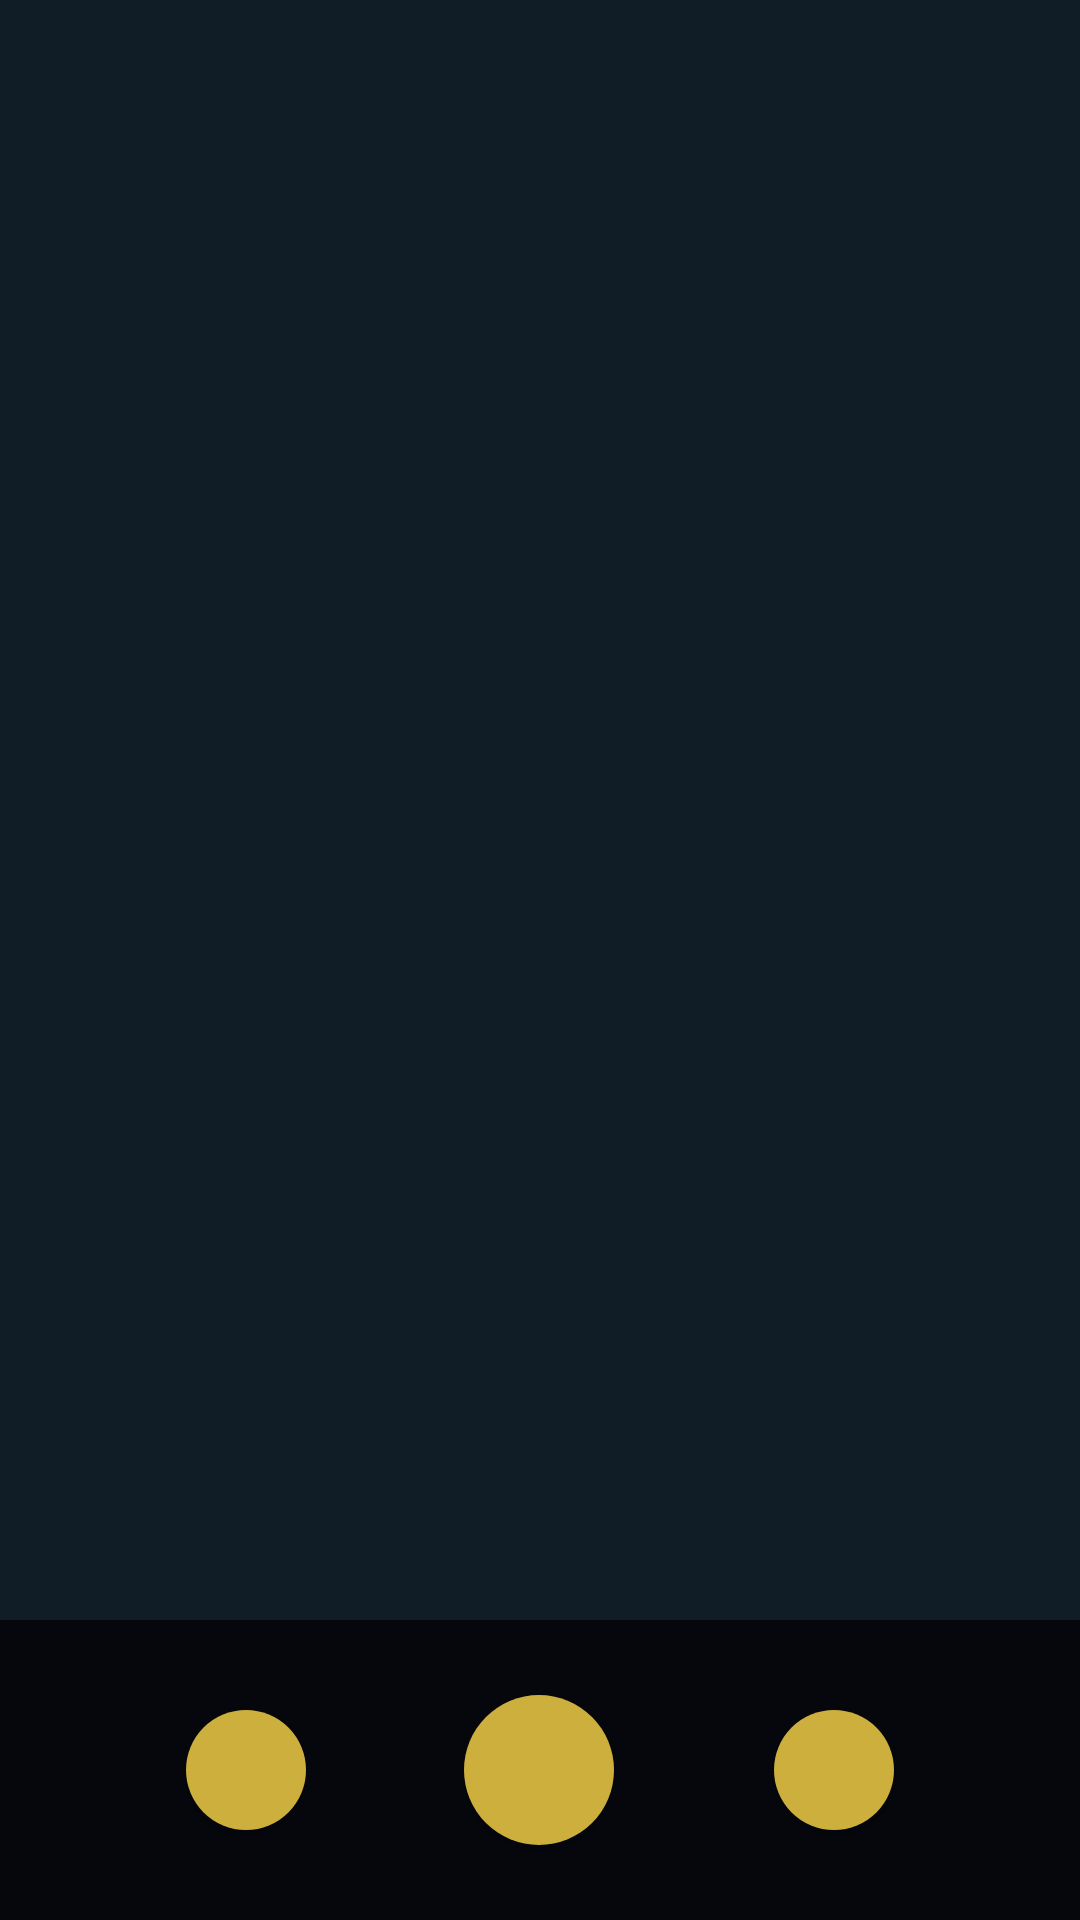

Android layout source for this screen:
<!-- AndroidManifest.xml: application theme AppTheme -->
<!-- res/layout/browse.xml -->
<?xml version="1.0" encoding="utf-8"?>
<androidx.constraintlayout.widget.ConstraintLayout xmlns:android="http://schemas.android.com/apk/res/android"
    xmlns:app="http://schemas.android.com/apk/res-auto"
    xmlns:tools="http://schemas.android.com/tools"
    android:id="@+id/clMain"
    android:layout_width="match_parent"
    android:layout_height="match_parent"
    android:orientation="vertical">

    <ScrollView
        android:id="@+id/svSongList"
        android:layout_width="0dp"
        android:layout_height="0dp"
        android:layout_marginBottom="100dp"
        android:background="#101C26"
        app:layout_constraintBottom_toBottomOf="parent"
        app:layout_constraintEnd_toEndOf="parent"
        app:layout_constraintHorizontal_bias="0.0"
        app:layout_constraintStart_toStartOf="parent"
        app:layout_constraintTop_toTopOf="parent"
        app:layout_constraintVertical_bias="0.0">

        <LinearLayout
            android:id="@+id/llSongList"
            android:layout_width="match_parent"
            android:layout_height="wrap_content"
            android:orientation="vertical" />
    </ScrollView>

    <androidx.constraintlayout.widget.ConstraintLayout
        android:id="@+id/clPlayer"
        android:layout_width="match_parent"
        android:layout_height="100dp"
        android:background="#05070D"
        app:layout_constraintBottom_toBottomOf="parent"
        app:layout_constraintEnd_toEndOf="parent"
        app:layout_constraintStart_toStartOf="parent"
        app:layout_constraintTop_toBottomOf="@+id/svSongList">

        <Button
            android:id="@+id/btnPlay"
            android:layout_width="50dp"
            android:layout_height="50dp"
            android:layout_marginStart="161dp"
            android:layout_marginTop="26dp"
            android:layout_marginEnd="162dp"
            android:layout_marginBottom="26dp"
            android:background="@drawable/circle_template"
            app:layout_constraintBottom_toBottomOf="parent"
            app:layout_constraintEnd_toEndOf="parent"
            app:layout_constraintStart_toStartOf="parent"
            app:layout_constraintTop_toTopOf="parent" />

        <Button
            android:id="@+id/btnPrev"
            android:layout_width="40dp"
            android:layout_height="40dp"
            android:layout_marginStart="75dp"
            android:layout_marginTop="25dp"
            android:layout_marginEnd="66dp"
            android:layout_marginBottom="25dp"
            android:background="@drawable/circle_template"
            app:layout_constraintBottom_toBottomOf="parent"
            app:layout_constraintEnd_toStartOf="@+id/btnPlay"
            app:layout_constraintStart_toStartOf="parent"
            app:layout_constraintTop_toTopOf="parent" />

        <Button
            android:id="@+id/btnNext"
            android:layout_width="40dp"
            android:layout_height="40dp"
            android:layout_marginStart="66dp"
            android:layout_marginTop="30dp"
            android:layout_marginEnd="75dp"
            android:layout_marginBottom="30dp"
            android:background="@drawable/circle_template"
            app:layout_constraintBottom_toBottomOf="parent"
            app:layout_constraintEnd_toEndOf="parent"
            app:layout_constraintStart_toEndOf="@+id/btnPlay"
            app:layout_constraintTop_toTopOf="parent" />
    </androidx.constraintlayout.widget.ConstraintLayout>
</androidx.constraintlayout.widget.ConstraintLayout>
<!-- resources referenced by this layout -->
<resources>
  <!-- drawable circle_template (drawable) -->
  <?xml version="1.0" encoding="utf-8"?>
  <shape xmlns:android="http://schemas.android.com/apk/res/android">
      <corners android:radius="1000dp" />
  
      <solid android:color="#CCAF3C"/>
  </shape>
  <style name="AppTheme" parent="Theme.AppCompat.Light.DarkActionBar">
          
          <item name="colorPrimary">@color/colorPrimaryDark</item>
          <item name="colorPrimaryDark">@color/colorPrimaryDark</item>
          <item name="colorAccent">@color/colorAccent</item>
          <item name="actionBarPopupTheme">@style/PopupMenu</item>
      </style>
  <color name="colorPrimaryDark">#29292F</color>
  <color name="colorAccent">#FEB800</color>
  <style name="PopupMenu" parent="@style/Widget.AppCompat.PopupMenu">
          <item name="android:popupBackground">@color/colorPrimaryDark</item>
          <item name="android:background">@color/colorPrimaryDark</item>
          <item name="android:textColor">@color/colorPrimary</item>
      </style>
  <color name="colorPrimary">#E6E6E6</color>
</resources>
